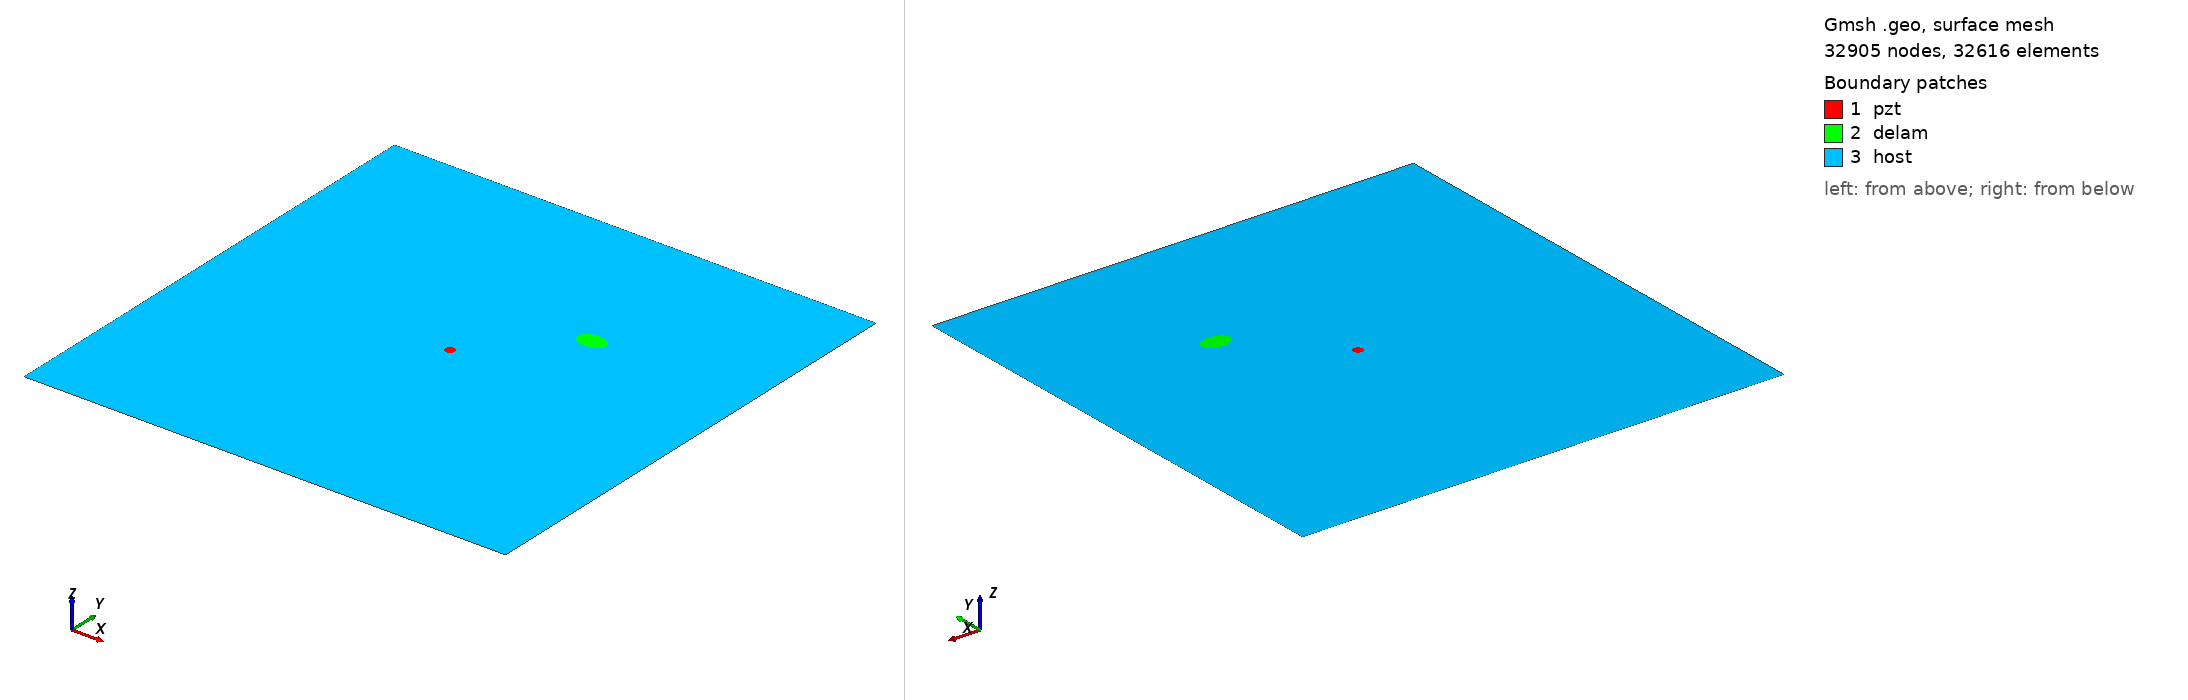

Gmsh geometry script, surface-meshed: 32905 nodes, 32616 surface elements. Boundary patches (legend numbers): 1 pzt, 2 delam, 3 host. Left view from above one corner, right view from below the opposite corner. Legend entries are the model's physical surfaces. The drawing asked Gmsh for element sizes between 1% and 20% of the model's largest extent; the script's own settings can give other sizes.

=== m2_128_delam1_position_no_67_a_15mm_b_10mm_angle_0.geo (drawn) ===
SetFactory("OpenCASCADE");
L=0.500000; 
W=0.500000; 
a=0.015000; 
b=0.010000; 
x=0.333333; 
y=0.333333; 
alpha=0.000000 *Pi; 
r=0.005000; 
xpzt=0.250000; 
ypzt=0.250000; 
//+
Point(1) = {0, 0, 0, 1.0};
//+
Point(2) = {L, 0, 0, 1.0};
//+
Point(3) = {L, W, 0, 1.0};
//+
Point(4) = {0, W, 0, 1.0};
//+
Line(1) = {1, 2};
//+
Line(2) = {2, 3};
//+
Line(3) = {3, 4};
//+
Line(4) = {4, 1};
//+
Circle(5) = {xpzt, ypzt, -0, r, 0, 2*Pi};
//+
Ellipse(6) = {x, y, -0, a, b, 0, 2*Pi};
//+
Rotate {{0, 0, 1}, {x, y, 0}, alpha} {
  Curve{6}; 
}
//+
Curve Loop(1) = {4, 1, 2, 3};
//+
Curve Loop(2) = {6};
//+
Curve Loop(3) = {5};
//+
Curve Loop(4) = {6};
//+
Curve Loop(5) = {5};
//+
Plane Surface(1) = {5};
//+
Plane Surface(2) = {4};
//+
Plane Surface(3) = {1, 2, 3};
//+
Point(9) = {xpzt, ypzt, 0, 1.0};
//+
Point{9} In Surface {1};// mesh node at centre of pzt
//+
Physical Surface("pzt") = {1};
//+
Physical Surface("delam") = {2};
//+
Physical Surface("host") = {3};

Mesh.Algorithm = 6; // Frontal
Mesh.CharacteristicLengthFactor = 0.070000;
Mesh.CharacteristicLengthMin = 0.001000;
Mesh.CharacteristicLengthMax = 0.200000;
Mesh.RecombineAll = 1; // Apply recombination algorithm
Mesh.SubdivisionAlgorithm = 1; // 1: all quadrangles
Mesh.Smoothing = 1;
